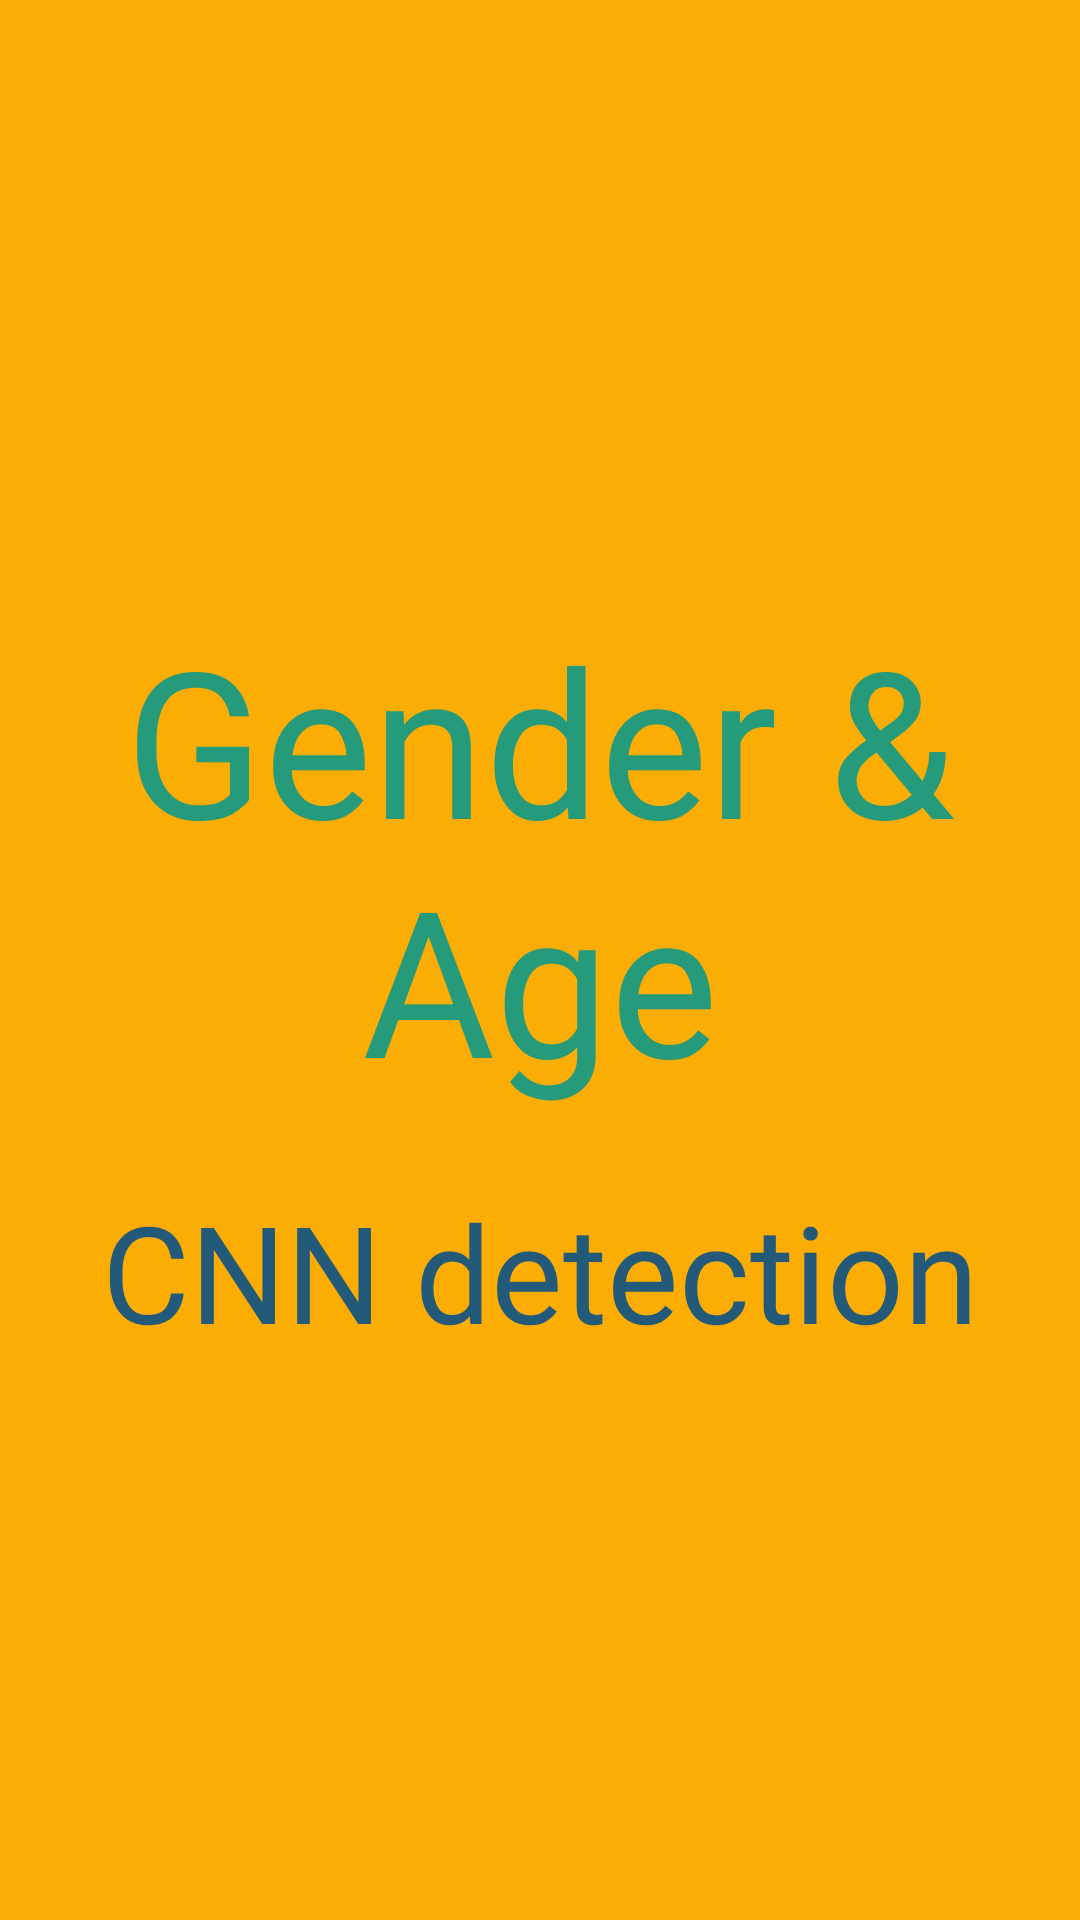

Reconstruct the res/layout file that produces this screen, plus the resources it refers to.
<!-- AndroidManifest.xml: application theme Theme.Gender_age_detection -->
<!-- res/layout/activity_splash_screen.xml -->
<?xml version="1.0" encoding="utf-8"?>
<androidx.constraintlayout.widget.ConstraintLayout xmlns:android="http://schemas.android.com/apk/res/android"
    xmlns:app="http://schemas.android.com/apk/res-auto"
    xmlns:tools="http://schemas.android.com/tools"
    android:layout_width="match_parent"
    android:layout_height="match_parent"
    android:background="#fcad03"
    tools:context=".splashScreen">

    <TextView
        android:id="@+id/ivlogosplash"
        android:layout_width="0dp"
        android:layout_height="wrap_content"
        android:fontFamily="@font/bangers"
        android:gravity="center"
        android:text="Gender &amp; Age"
        android:textColor="#259B7B"
        android:textSize="68sp"
        android:transitionName="logo_text"
        app:layout_constraintBottom_toBottomOf="parent"
        app:layout_constraintEnd_toEndOf="parent"
        app:layout_constraintHorizontal_bias="0.0"
        app:layout_constraintStart_toStartOf="parent"
        app:layout_constraintTop_toTopOf="parent"
        app:layout_constraintVertical_bias="0.428" />



    <TextView
        android:id="@+id/tvLogoText"
        android:layout_width="0dp"
        android:layout_height="wrap_content"
        android:fontFamily="@font/bangers"
        android:gravity="center"
        android:text="CNN detection"
        android:textColor="#235A7A"
        android:textSize="45sp"
        android:transitionName="logo_text"
        app:layout_constraintBottom_toBottomOf="parent"
        app:layout_constraintEnd_toEndOf="parent"
        app:layout_constraintHorizontal_bias="0.0"
        app:layout_constraintStart_toStartOf="parent"
        app:layout_constraintTop_toTopOf="parent"
        app:layout_constraintVertical_bias="0.679" />
</androidx.constraintlayout.widget.ConstraintLayout>
<!-- resources referenced by this layout -->
<resources>
  <style name="Theme.Gender_age_detection" parent="Theme.MaterialComponents.DayNight.NoActionBar">
          
          <item name="colorPrimary">@color/purple_500</item>
          <item name="colorPrimaryVariant">@color/purple_700</item>
          <item name="colorOnPrimary">@color/white</item>
          
          <item name="colorSecondary">@color/teal_200</item>
          <item name="colorSecondaryVariant">@color/teal_700</item>
          <item name="colorOnSecondary">@color/black</item>
          
          <item name="android:statusBarColor" tools:targetApi="l">?attr/colorPrimaryVariant</item>
          
      </style>
  <color name="purple_500">#2899AA</color>
  <color name="purple_700">#2DB48F</color>
  <color name="white">#FFFFFFFF</color>
  <color name="teal_200">#FF03DAC5</color>
  <color name="teal_700">#FF018786</color>
  <color name="black">#259B7B</color>
</resources>
